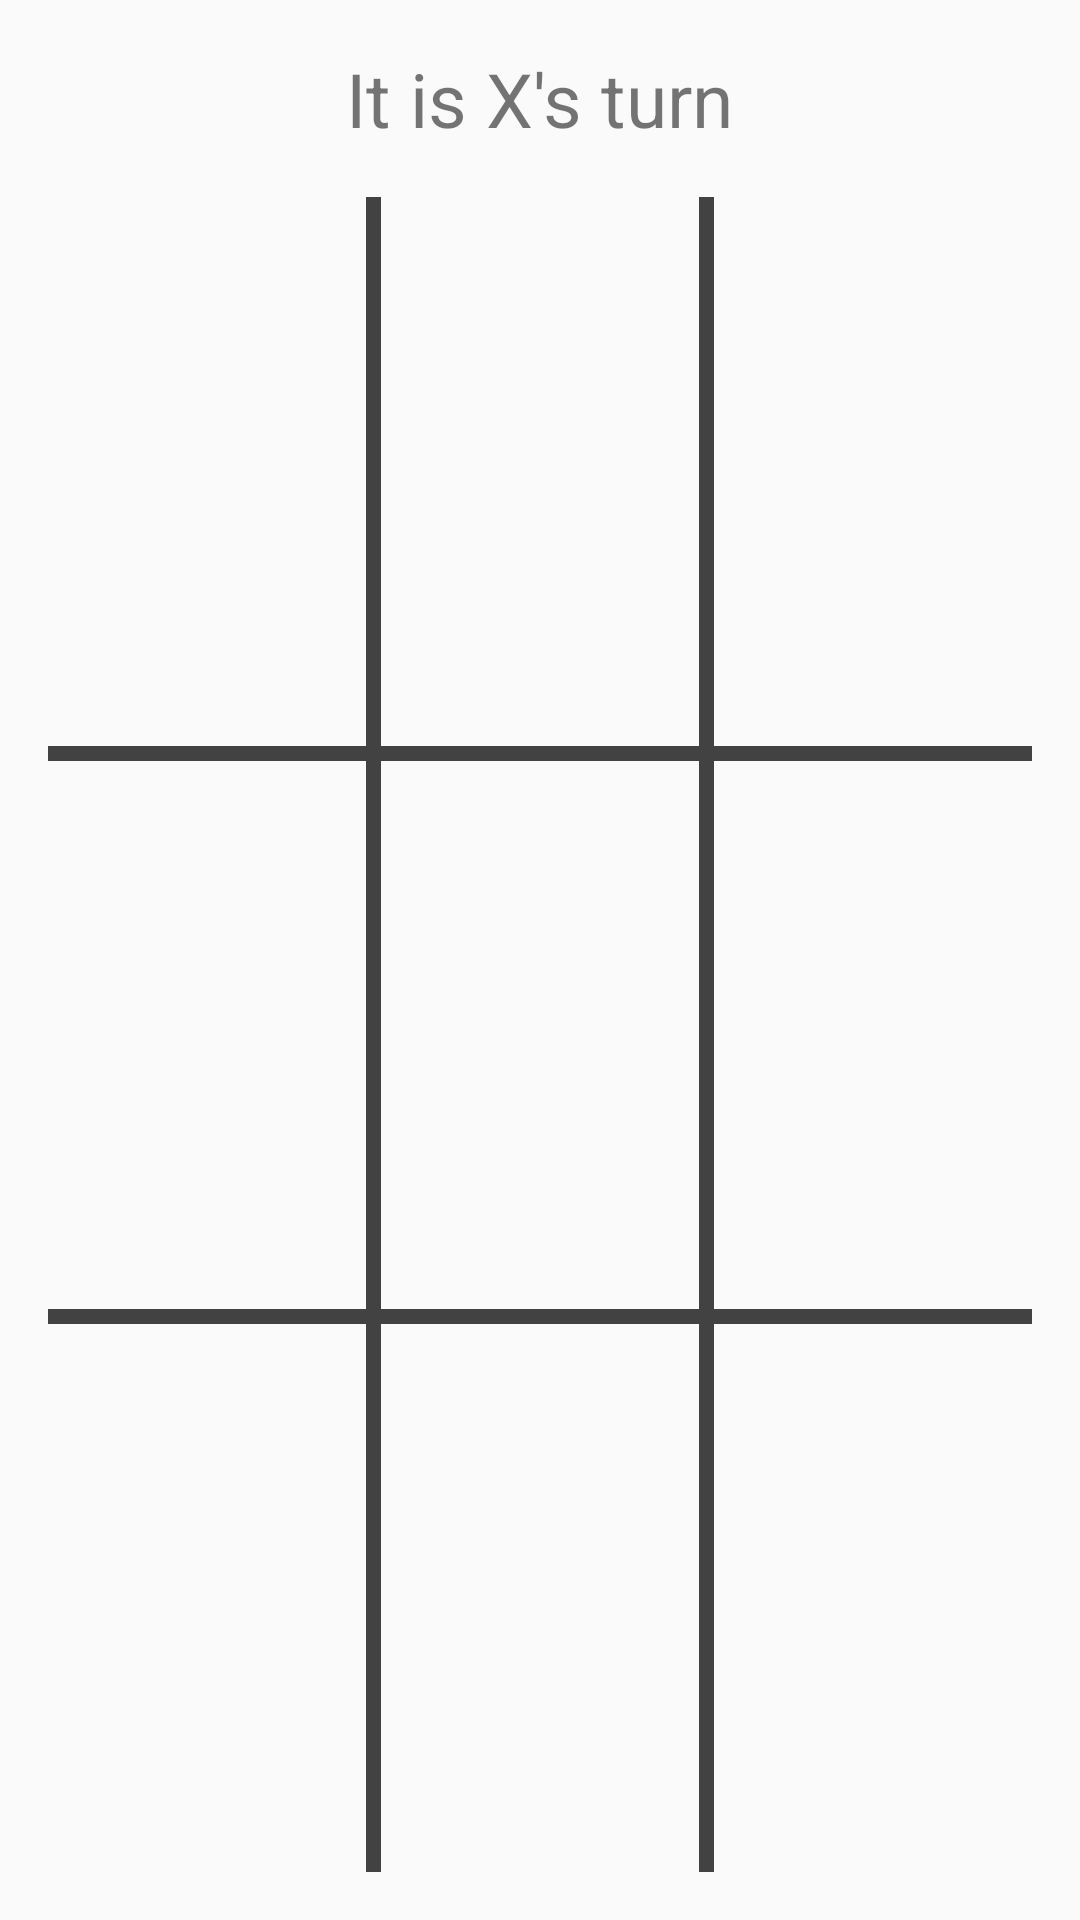

Produce the Android XML layout that renders to this screen, including the resource entries it uses.
<!-- AndroidManifest.xml: application theme AppTheme -->
<!-- res/layout/activity_tictactoe.xml -->
<?xml version="1.0" encoding="utf-8"?>
<LinearLayout xmlns:android="http://schemas.android.com/apk/res/android"
    android:layout_width="match_parent"
    android:layout_height="match_parent"
    android:orientation="vertical">

    <RelativeLayout xmlns:tools="http://schemas.android.com/tools"
        android:layout_width="match_parent"
        android:layout_height="match_parent"

        android:paddingBottom="@dimen/activity_vertical_margin"
        android:paddingLeft="@dimen/activity_horizontal_margin"
        android:paddingRight="@dimen/activity_horizontal_margin"
        android:paddingTop="@dimen/activity_vertical_margin"
        tools:context="com.example.tictactoe.TicTacToe">

        <LinearLayout
            android:id="@+id/turnText"
            android:layout_width="wrap_content"
            android:layout_height="wrap_content"
            android:layout_centerHorizontal="true">

            <TextView
                style="@style/turnLabel"
                android:text="It is " />

            <TextView
                android:id="@+id/turnLabel"
                style="@style/turnLabel"
                android:text="X" />

            <TextView
                style="@style/turnLabel"
                android:text="'s turn" />
        </LinearLayout>

        <RelativeLayout
            android:layout_width="wrap_content"
            android:layout_height="wrap_content"
            android:layout_below="@id/turnText">

            
            <LinearLayout
                android:layout_width="match_parent"
                android:layout_height="match_parent"
                android:orientation="horizontal">

                <View style="@style/gridSpacing" />

                <View style="@style/verticalLine" />

                <View style="@style/gridSpacing" />

                <View style="@style/verticalLine" />

                <View style="@style/gridSpacing" />

            </LinearLayout>

            <LinearLayout
                android:layout_width="match_parent"
                android:layout_height="match_parent"
                android:orientation="vertical">

                <View style="@style/gridSpacing" />

                <View style="@style/horizontalLine" />

                <View style="@style/gridSpacing" />

                <View style="@style/horizontalLine" />

                <View style="@style/gridSpacing" />

            </LinearLayout>

            
            <LinearLayout
                android:layout_width="match_parent"
                android:layout_height="match_parent"
                android:orientation="vertical">

                <LinearLayout
                    android:id="@+id/firstRow"
                    android:layout_width="match_parent"
                    android:layout_height="match_parent"
                    android:layout_weight="1">

                    <Button
                        android:id="@+id/grid1"
                        style="@style/gridButtons"/>

                    <Button
                        android:id="@+id/grid2"
                        style="@style/gridButtons" />

                    <Button
                        android:id="@+id/grid3"
                        style="@style/gridButtons" />
                </LinearLayout>

                <LinearLayout
                    android:layout_width="match_parent"
                    android:layout_height="match_parent"
                    android:layout_weight="1">

                    <Button
                        android:id="@+id/grid4"
                        style="@style/gridButtons" />

                    <Button
                        android:id="@+id/grid5"
                        style="@style/gridButtons" />

                    <Button
                        android:id="@+id/grid6"
                        style="@style/gridButtons" />
                </LinearLayout>

                <LinearLayout
                    android:layout_width="match_parent"
                    android:layout_height="match_parent"
                    android:layout_weight="1">

                    <Button
                        android:id="@+id/grid7"
                        style="@style/gridButtons" />

                    <Button
                        android:id="@+id/grid8"
                        style="@style/gridButtons" />

                    <Button
                        android:id="@+id/grid9"
                        style="@style/gridButtons" />
                </LinearLayout>
            </LinearLayout>
        </RelativeLayout>
    </RelativeLayout>
</LinearLayout>
<!-- resources referenced by this layout -->
<resources>
  <dimen name="activity_horizontal_margin">16dp</dimen>
  <dimen name="activity_vertical_margin">16dp</dimen>
  <style name="gridButtons" parent="android:Widget.Material.Button.Borderless">
          <item name="android:layout_width">match_parent</item>
          <item name="android:layout_height">match_parent</item>
          <item name="android:layout_weight">1</item>
          <item name="android:onClick">onClick</item>
          <item name="android:textSize">@dimen/button_text_size</item>
      </style>
  <style name="gridSpacing">
          <item name="android:layout_width">match_parent</item>
          <item name="android:layout_height">match_parent</item>
          <item name="android:layout_weight">1</item>
      </style>
  <style name="horizontalLine">
          <item name="android:layout_width">match_parent</item>
          <item name="android:layout_height">@dimen/line_thickness</item>
          <item name="android:background">@color/gridLines</item>
      </style>
  <style name="turnLabel">
          <item name="android:layout_width">wrap_content</item>
          <item name="android:layout_height">wrap_content</item>
          <item name="android:textSize">@dimen/turn_label_size</item>
          <item name="android:layout_centerHorizontal">true</item>
          <item name="android:paddingBottom">@dimen/activity_horizontal_margin</item>
      </style>
  <style name="verticalLine">
          <item name="android:layout_width">@dimen/line_thickness</item>
          <item name="android:layout_height">match_parent</item>
          <item name="android:background">@color/gridLines</item>
      </style>
  <style name="AppTheme" parent="Theme.AppCompat.Light.DarkActionBar">
          <item name="colorPrimary">@color/colorPrimary</item>
          <item name="colorPrimaryDark">@color/colorPrimaryDark</item>
          <item name="colorAccent">@color/colorAccent</item>
          <item name="android:textColorPrimary">@android:color/primary_text_light</item>
          <item name="android:windowEnableSplitTouch">false</item>
          <item name="android:splitMotionEvents">false</item>
      </style>
  <dimen name="button_text_size">100sp</dimen>
  <dimen name="line_thickness">5dp</dimen>
  <color name="gridLines">#424242</color>
  <dimen name="turn_label_size">25sp</dimen>
  <color name="colorPrimary">#3F51B5</color>
  <color name="colorPrimaryDark">#303F9F</color>
  <color name="colorAccent">#FF4081</color>
</resources>
